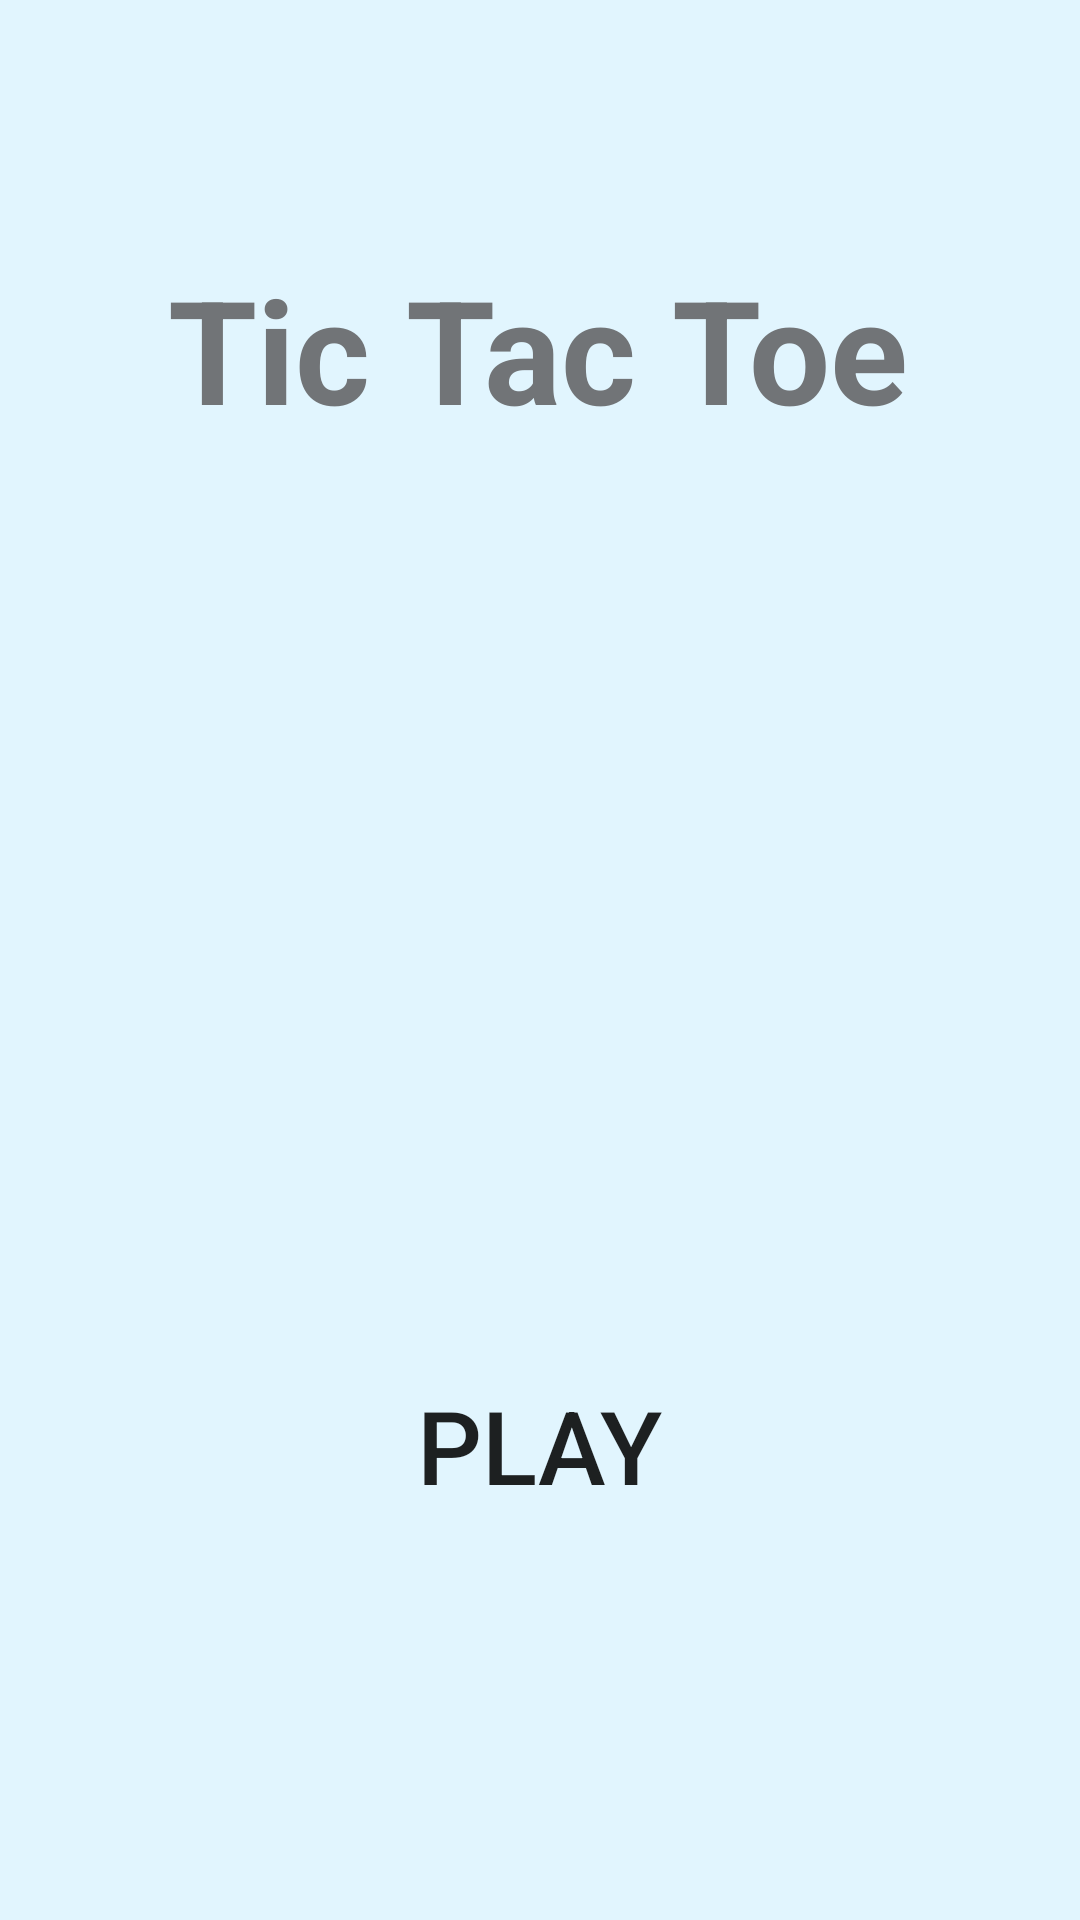

Write the Android layout XML for this screen, with the resource values it uses.
<!-- AndroidManifest.xml: application theme Theme.TICTACTOE -->
<!-- res/layout/activity_main.xml -->
<?xml version="1.0" encoding="utf-8"?>
<androidx.constraintlayout.widget.ConstraintLayout xmlns:android="http://schemas.android.com/apk/res/android"
    xmlns:app="http://schemas.android.com/apk/res-auto"
    xmlns:tools="http://schemas.android.com/tools"
    android:layout_width="match_parent"
    android:layout_height="match_parent"
    tools:context=".MainActivity"
    android:background="#E1F5FE">

    <TextView
        android:id="@+id/textView"
        android:layout_width="wrap_content"
        android:layout_height="wrap_content"
        android:layout_marginTop="84dp"
        android:text="@string/homeTile"
        android:textColor="#717477"
        android:textSize="48sp"
        android:textStyle="bold"
        app:layout_constraintEnd_toEndOf="parent"
        app:layout_constraintHorizontal_bias="0.496"
        app:layout_constraintStart_toStartOf="parent"
        app:layout_constraintTop_toTopOf="parent" />

    <Button
        android:id="@+id/button"
        android:layout_width="200dp"
        android:layout_height="99dp"
        android:layout_marginTop="284dp"
        android:background="@drawable/blue_buttom"
        android:onClick="playButtonClick"
        android:text="@string/playButton"
        android:textSize="34sp"
        app:layout_constraintEnd_toEndOf="parent"
        app:layout_constraintHorizontal_bias="0.497"
        app:layout_constraintStart_toStartOf="parent"
        app:layout_constraintTop_toBottomOf="@+id/textView" />
</androidx.constraintlayout.widget.ConstraintLayout>
<!-- resources referenced by this layout -->
<resources>
  <string name="homeTile">Tic Tac Toe</string>
  <string name="playButton">Play</string>
  <style name="Theme.TICTACTOE" parent="Theme.AppCompat.Light.NoActionBar">
          
          <item name="colorPrimary">@color/purple_500</item>
          <item name="colorPrimaryVariant">@color/purple_700</item>
          <item name="colorOnPrimary">@color/white</item>
          
          <item name="colorSecondary">@color/teal_200</item>
          <item name="colorSecondaryVariant">@color/teal_700</item>
          <item name="colorOnSecondary">@color/black</item>
          
          <item name="android:statusBarColor" tools:targetApi="l">?attr/colorPrimaryVariant</item>
          
      </style>
  <!-- not gathered from this repository: default colours our renderer supplied (Android Studio template values) -->
  <color name="purple_500">#FF6200EE</color>
  <color name="purple_700">#FF3700B3</color>
  <color name="teal_200">#FF03DAC5</color>
  <color name="teal_700">#FF018786</color>
  <color name="black">#FF000000</color>
  <color name="white">#FFFFFFFF</color>
</resources>
